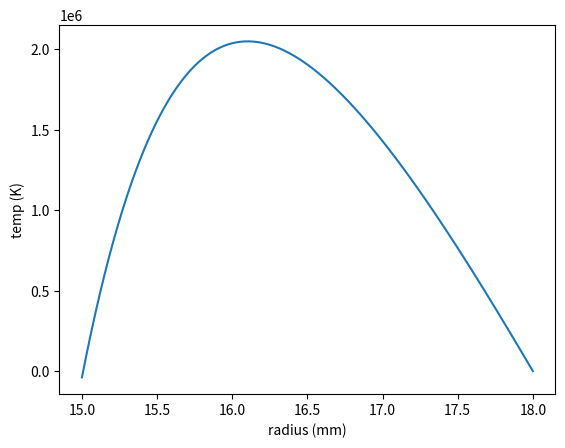

Here is the Python script that generated this plot:
import math
from math import *
import numpy as np
import matplotlib.pyplot as plt


# Task A: Direct methods


def func_a2(x):
    # returns (f(x), g(x), p(x)) in form y'' + f(x)y' + g(x)y = p(x))
    return 2*x, 2, cos(3*x)


def testfunc(x):
    # returns (f(x), g(x), p(x)) in form y'' + f(x)y' + g(x)y = p(x))
    return 0, 4, 0


def myobebc_dirichlet(f, a, b, ya, yb, N):
    h = (b - a) / N
    x = np.linspace(a, b, N + 1)
    A = np.zeros((N+1, N+1))   # coefficient matrix
    p = np.zeros((N+1, 1))   # N+1 X 1 matrix with the solutions and p's
    A[0][0], A[-1][-1] = 1, 1
    p[0], p[-1] = ya, yb
    for i in range(1, N):
        ai = 1 / h ** 2 - f(x[i])[0]
        bi = f(x[i])[1] - 2 / h**2
        ci = 1 / h**2 + f(x[i])[0]/(2*h)
        abci = [ai, bi, ci]
        A[i][i-1:i+2] = abci[0:3]
        p[i] = f(x[i])[2]
    y = np.matmul(np.linalg.inv(A), p)
    return x, y.flatten()


'''
test = myobebc_dirichlet(testfunc, 0, pi/4, -2, 10, 50)
A_2 = myobebc_dirichlet(func_a2, 0, pi, 1.5, 0, 100)

plt.plot(test[0], test[1])
plt.show()
'''


# Task B: Types of boundary conditions


def func_2b(x):
    # returns (f(x), g(x), p(x)) in form y'' + f(x)y' + g(x)y = p(x))
    return x, 1, 5*x


def testfunc2(x):
    # returns (f(x), g(x), p(x)) in form y'' + f(x)y' + g(x)y = p(x))
    return 0, 2, 0


def myobebc(f, a, b, bca, bcb, N, R):
    h = (b - a) / N
    x = np.linspace(a, b, N + 1)
    A = np.zeros((N+1, N+1))   # coefficient matrix
    p = np.zeros((N+1, 1))   # N+1 X 1 matrix with the solutions and p's

    # r0, r1 specify bc type at x = a, r2, r3 specific bc type at x = b
    # Dirichlet: r_even = 0, r_odd = 1
    # Neumann: r_even = 1, r_odd = 0
    # Robin (Mixed): r_even, r_odd != 0
    A[0][0] = R[1] - R[0] / h      # modifications to coefficient matrix for general boundary conditions
    A[0][1] = R[0] / h
    A[-1][-2] = - R[2] / h
    A[-1][-1] = R[3] + R[2] / h

    p[0], p[-1] = bca, bcb
    for i in range(1, N):
        ai = 1 / (h ** 2) - f(x[i])[0] / (2 * h)
        bi = f(x[i])[1] - 2 / (h ** 2)
        ci = 1 / (h ** 2) + f(x[i])[0] / (2 * h)
        #abci = [ai, bi, ci]
        #A[i][i-1:i+2] = abci[0:3]
        A[i][i-1] = ai
        A[i][i] = bi
        A[i][i+1] = ci
        p[i] = f(x[i])[2]
    y = np.matmul(np.linalg.inv(A), p)
    return x, y.flatten()


'''
test2 = myobebc(testfunc2, 0, pi/4, -2, 10, 50, [0, 1, 0, 1])
B_2 = myobebc(func_a2, 0, 2, 0, 5, 1000, [1, 0, 0, 1])
B_3 = myobebc(func_a2, 0, 2, 5, 0, 1000, [0, 1, 1, 0])

plt.plot(B_2[0], B_2[1])
plt.show()

plt.plot(B_3[0], B_3[1])
plt.show()
'''


# Task C: Heat transfer in a nuclear fuel rod

h = 6 * 10 ** 4
k = 16.75
R = 15
w = 3
T_w = 473


def temp_ode(x):
    # returns (f(x), g(x), p(x)) in form y'' + f(x)y' + g(x)y = p(x))
    return k/x, 0, -10 ** 8 * e ** (-x/R) / x


#'''
C_1 = myobebc(temp_ode, R, R+w, - 6.32 * 10 ** 5 / k, h * T_w / k, 1000, [0, 1, 1, h/k])
#print(C_1)

plt.plot(C_1[0], C_1[1])
plt.xlabel("radius (mm)")
plt.ylabel("temp (K)")
plt.show()
#'''
